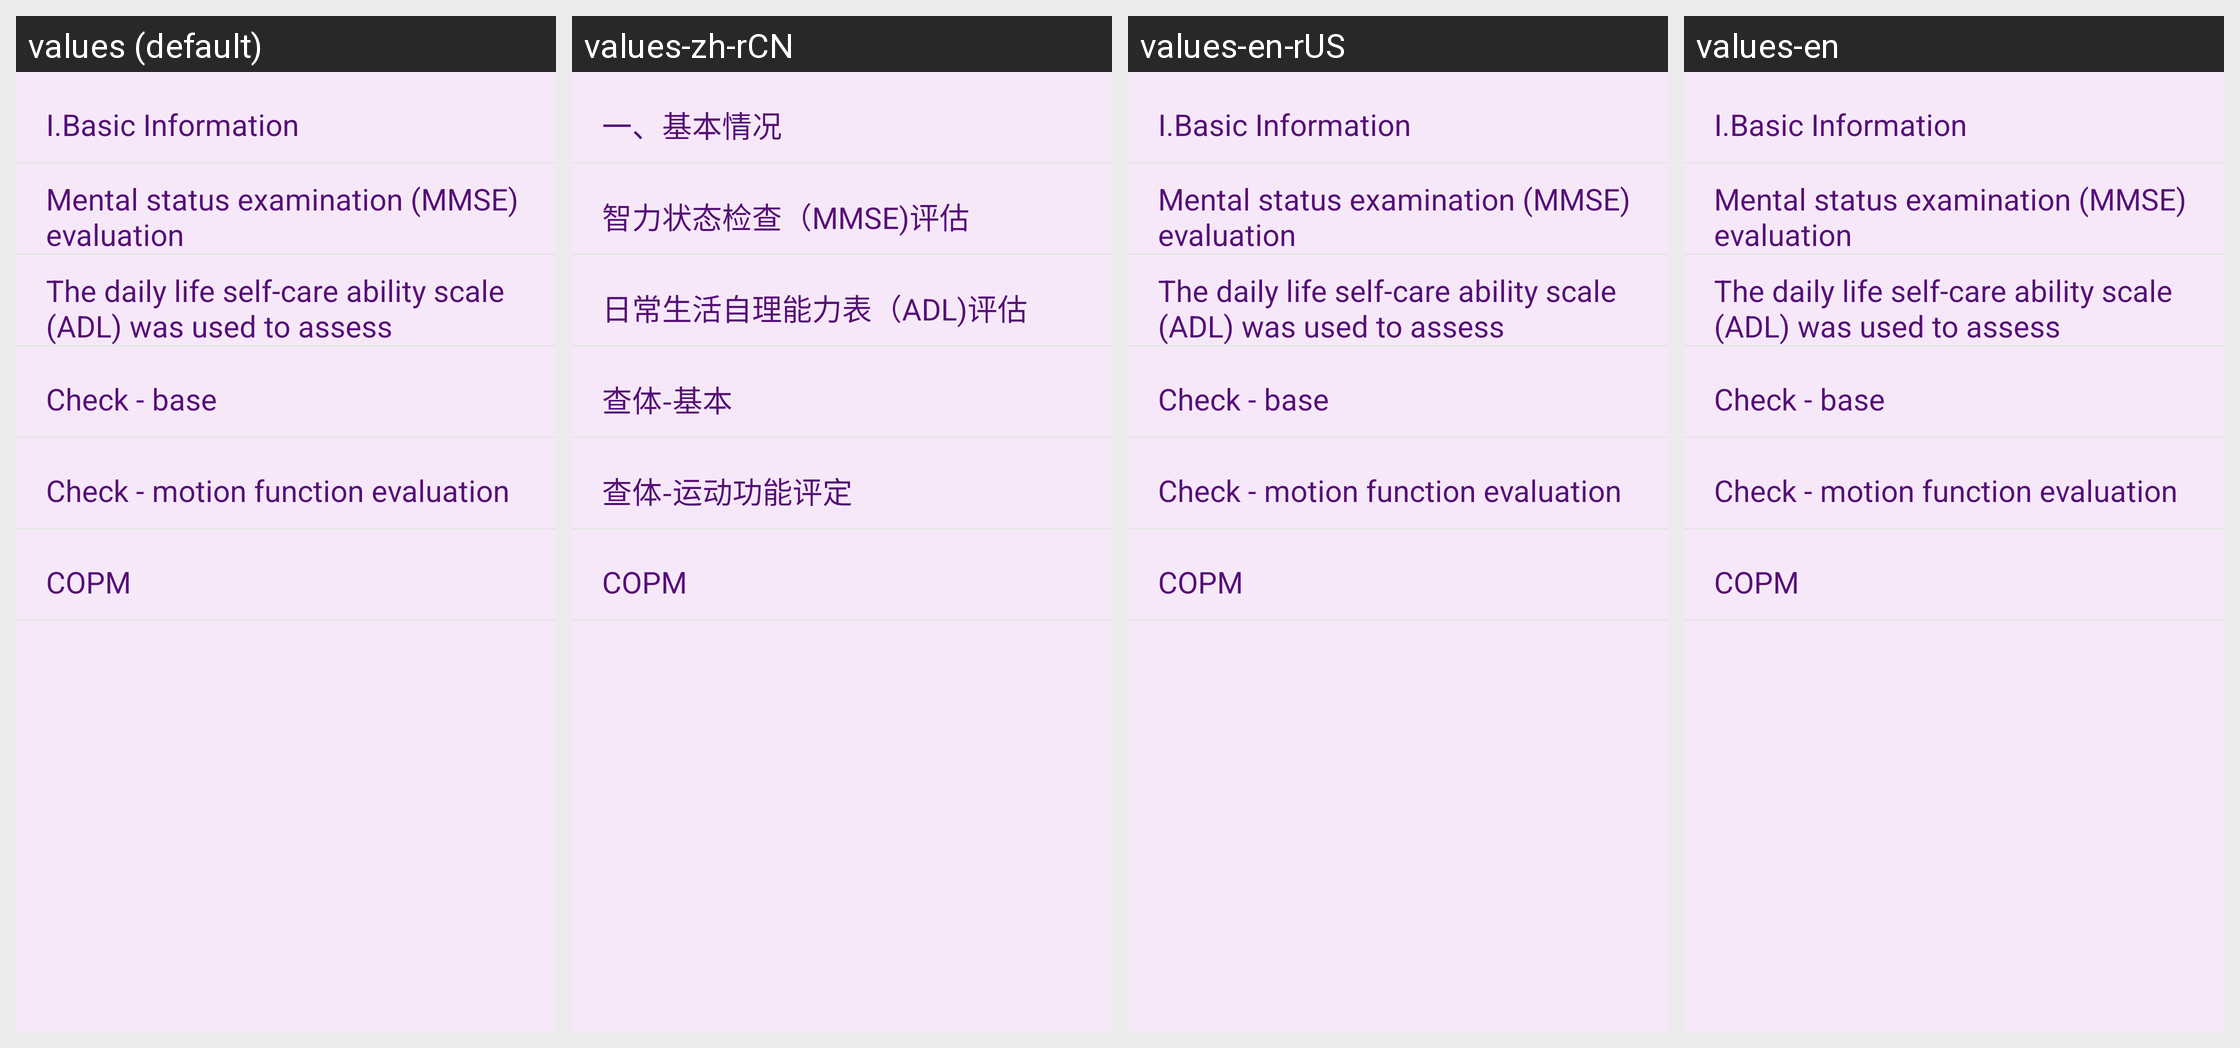

Locale-by-locale string values for the Android screen shown in this grid:
Android screen res/layout/fragment_assess_report.xml rendered under 4 locales, left to right: values (default), values-zh-rCN, values-en-rUS, values-en. Device: Nexus 5 (rendered at 1080×1920; each locale shown at half size, 540×960, under a caption strip naming it); theme AppTheme.
Strings drawn on this screen, with the default value and each locale's value (text and hints the layout hard-codes, and strings that could not be matched under every locale, appear in the picture but are not listed):

a_Basic_Information
  values: I.Basic Information
  values-zh-rCN: 一、基本情况
  values-en-rUS: I.Basic Information
  values-en: I.Basic Information

mental_status_examination_MMSE_evaluation
  values: Mental status examination (MMSE) evaluation
  values-zh-rCN: 智力状态检查（MMSE)评估
  values-en-rUS: Mental status examination (MMSE) evaluation
  values-en: Mental status examination (MMSE) evaluation

aDL_was_used_to_assess
  values: The daily life self-care ability scale (ADL) was used to assess
  values-zh-rCN: 日常生活自理能力表（ADL)评估
  values-en-rUS: The daily life self-care ability scale (ADL) was used to assess
  values-en: The daily life self-care ability scale (ADL) was used to assess

check_base
  values: Check - base
  values-zh-rCN: 查体-基本
  values-en-rUS: Check - base
  values-en: Check - base

check_motion_function_evaluation
  values: Check - motion function evaluation
  values-zh-rCN: 查体-运动功能评定
  values-en-rUS: Check - motion function evaluation
  values-en: Check - motion function evaluation
